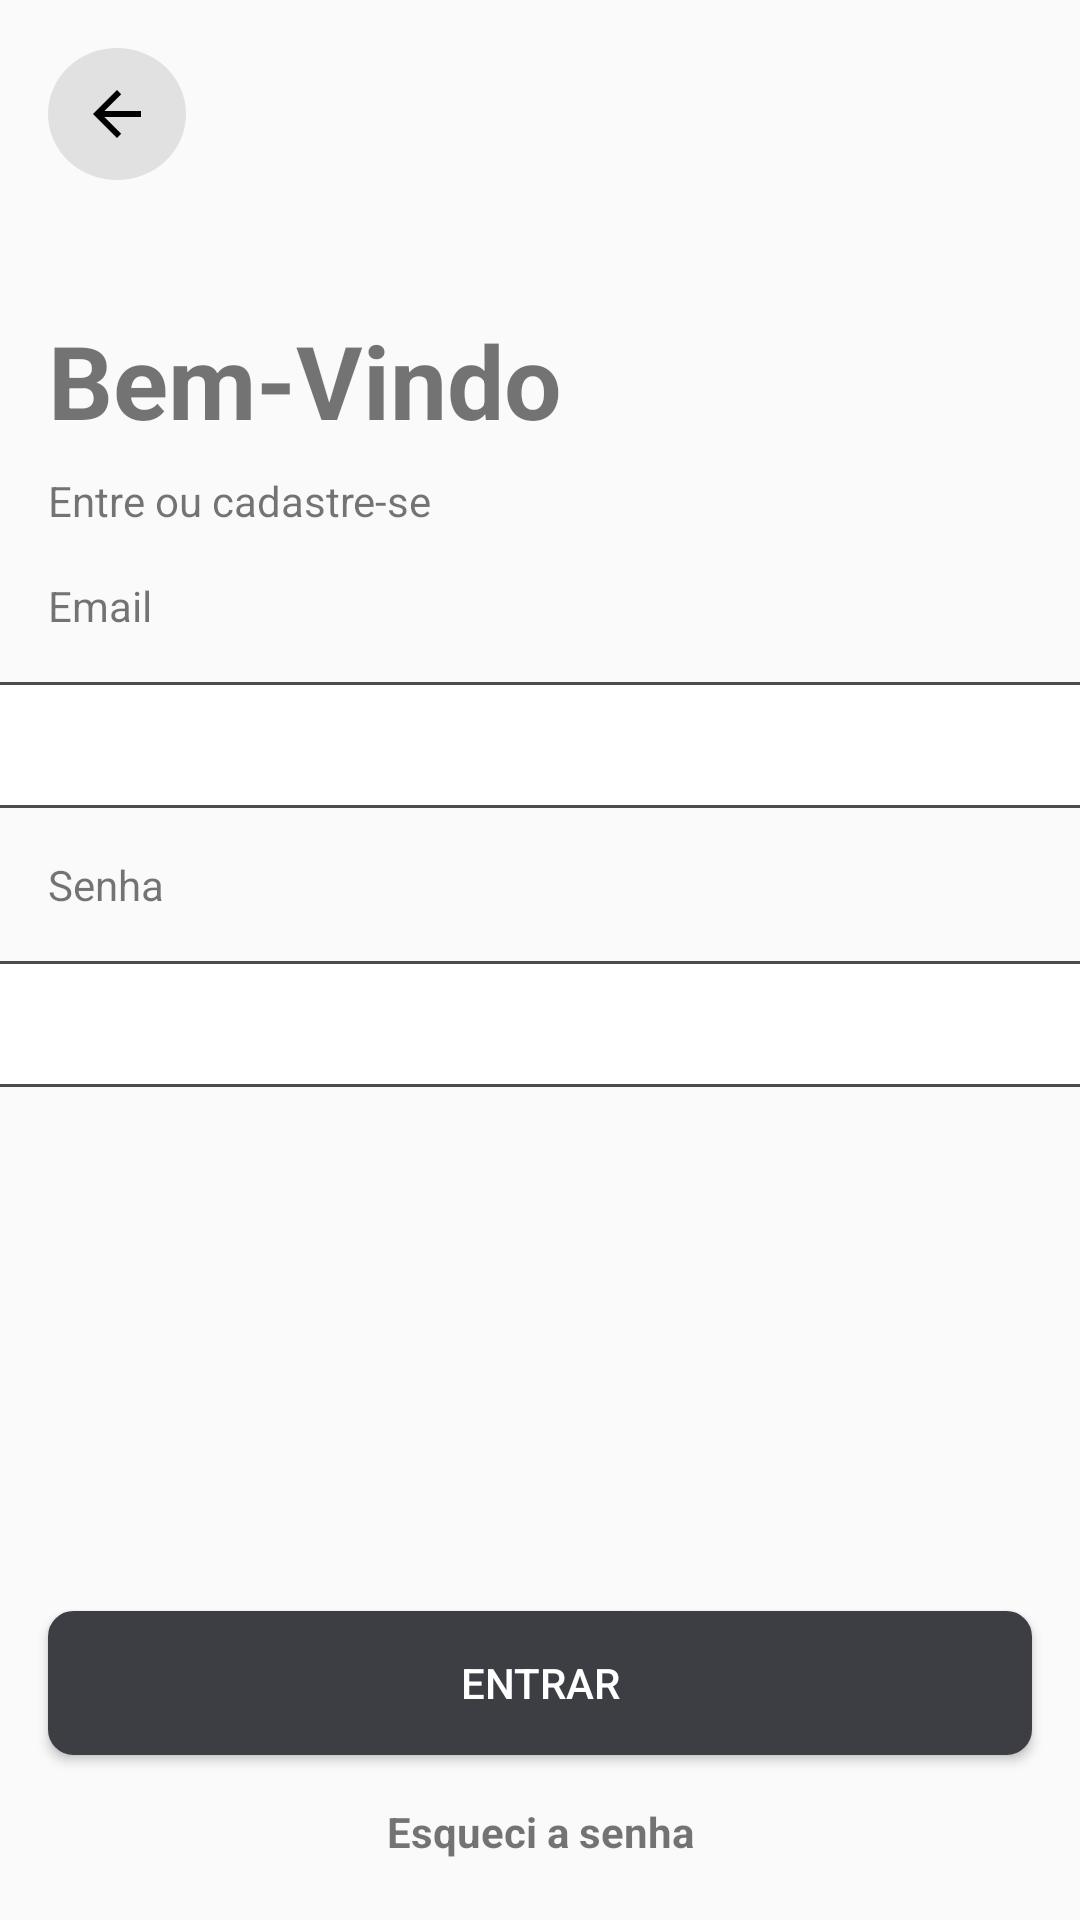

Produce the Android XML layout that renders to this screen, including the resource entries it uses.
<!-- AndroidManifest.xml: application theme Theme.AppLocoMob -->
<!-- res/layout/activity_main.xml -->
<?xml version="1.0" encoding="utf-8"?>
<androidx.constraintlayout.widget.ConstraintLayout xmlns:android="http://schemas.android.com/apk/res/android"
    xmlns:app="http://schemas.android.com/apk/res-auto"
    xmlns:tools="http://schemas.android.com/tools"
    android:id="@+id/frameLayout"
    android:layout_width="match_parent"
    android:layout_height="match_parent"
    tools:ignore="ExtraText">


    <ImageButton
        android:id="@+id/logo_image_view"
        android:layout_width="46dp"
        android:layout_height="44dp"
        android:layout_margin="16dp"
        android:background="@drawable/rounded_button"
        android:src="@drawable/abc_vector_test"
        android:tint="#000000"
        app:circularflow_defaultAngle="20"
        app:layout_constraintStart_toStartOf="parent"
        app:layout_constraintTop_toTopOf="parent" />


    <TextView
        android:id="@+id/bem_vindo_text_view"
        android:layout_width="wrap_content"
        android:layout_height="wrap_content"
        android:layout_marginTop="44dp"
        android:text="Bem-Vindo"
        android:textSize="34sp"
        android:textStyle="bold"
        app:layout_constraintStart_toStartOf="@+id/logo_image_view"
        app:layout_constraintTop_toBottomOf="@id/logo_image_view" />

    <TextView
        android:id="@+id/entre_cadastrase_text_view"
        android:layout_width="wrap_content"
        android:layout_height="wrap_content"
        android:layout_marginTop="8dp"
        android:text="Entre ou cadastre-se"
        app:layout_constraintStart_toStartOf="@+id/bem_vindo_text_view"
        app:layout_constraintTop_toBottomOf="@id/bem_vindo_text_view" />

    <TextView
        android:id="@+id/email_text_view"
        android:layout_width="0dp"
        android:layout_height="wrap_content"
        android:layout_margin="16dp"
        android:layout_marginTop="16dp"
        android:text="Email"
        app:layout_constraintStart_toStartOf="parent"
        app:layout_constraintTop_toBottomOf="@+id/entre_cadastrase_text_view" />

    <EditText
        android:id="@+id/email_edit_text"
        android:layout_width="381dp"
        android:layout_height="42dp"
        android:layout_margin="16dp"
        android:background="@drawable/rounded_edittext_background"
        android:inputType="textEmailAddress"
        app:layout_constraintEnd_toEndOf="parent"
        app:layout_constraintStart_toStartOf="parent"
        app:layout_constraintTop_toBottomOf="@+id/email_text_view" />

    <TextView
        android:id="@+id/password_text_view"
        android:layout_width="0dp"
        android:layout_height="wrap_content"
        android:layout_margin="16dp"
        android:layout_marginStart="16dp"
        android:text="Senha"
        app:layout_constraintStart_toStartOf="parent"
        app:layout_constraintTop_toBottomOf="@+id/email_edit_text" />

    <EditText
        android:id="@+id/password_edit_text"
        android:layout_width="381dp"
        android:layout_height="42dp"
        android:layout_margin="16dp"
        android:background="@drawable/rounded_edittext_background"
        android:inputType="textPassword"
        app:layout_constraintBottom_toBottomOf="parent"
        app:layout_constraintEnd_toEndOf="parent"
        app:layout_constraintStart_toStartOf="parent"
        app:layout_constraintTop_toBottomOf="@+id/password_text_view"
        app:layout_constraintVertical_bias="0.0" />

    <Button
        android:id="@+id/login_button"
        android:layout_width="0dp"
        android:layout_height="wrap_content"
        android:layout_marginLeft="16dp"
        android:layout_marginRight="16dp"
        android:layout_marginBottom="55dp"
        android:background="@drawable/rounded_edittext_background"
        android:backgroundTint="#3D3E43"
        android:text="Entrar"
        android:textColor="#FFFFFF"
        app:layout_constraintBottom_toBottomOf="parent"
        app:layout_constraintEnd_toEndOf="parent"
        app:layout_constraintHorizontal_bias="0.531"
        app:layout_constraintStart_toStartOf="parent" />


    <TextView
        android:id="@+id/forgot_password_text_view"
        android:layout_width="wrap_content"
        android:layout_height="wrap_content"
        android:layout_margin="16dp"
        android:text="Esqueci a senha"
        android:textColorLink="#FFFFFF"
        android:textStyle="bold"
        app:layout_constraintEnd_toEndOf="parent"
        app:layout_constraintStart_toStartOf="parent"
        app:layout_constraintTop_toBottomOf="@+id/login_button" />


</androidx.constraintlayout.widget.ConstraintLayout>
<!-- resources referenced by this layout -->
<resources>
  <!-- drawable rounded_button (drawable) -->
  <?xml version="1.0" encoding="utf-8"?>
  <shape xmlns:android="http://schemas.android.com/apk/res/android"
      android:shape="oval">
      <solid android:color="#E1E1E1" /> 
  </shape>
  <!-- drawable rounded_edittext_background (drawable) -->
  <?xml version="1.0" encoding="utf-8"?>
  <shape xmlns:android="http://schemas.android.com/apk/res/android">
      <corners android:radius="8dp" /> 
      <solid android:color="#FFFFFF" /> 
      <stroke
          android:width="1dp"
          android:color="#4C4C4C"/> 
  
  </shape>
  <style name="Theme.AppLocoMob" parent="android:Theme.Material.Light.NoActionBar" />
</resources>
